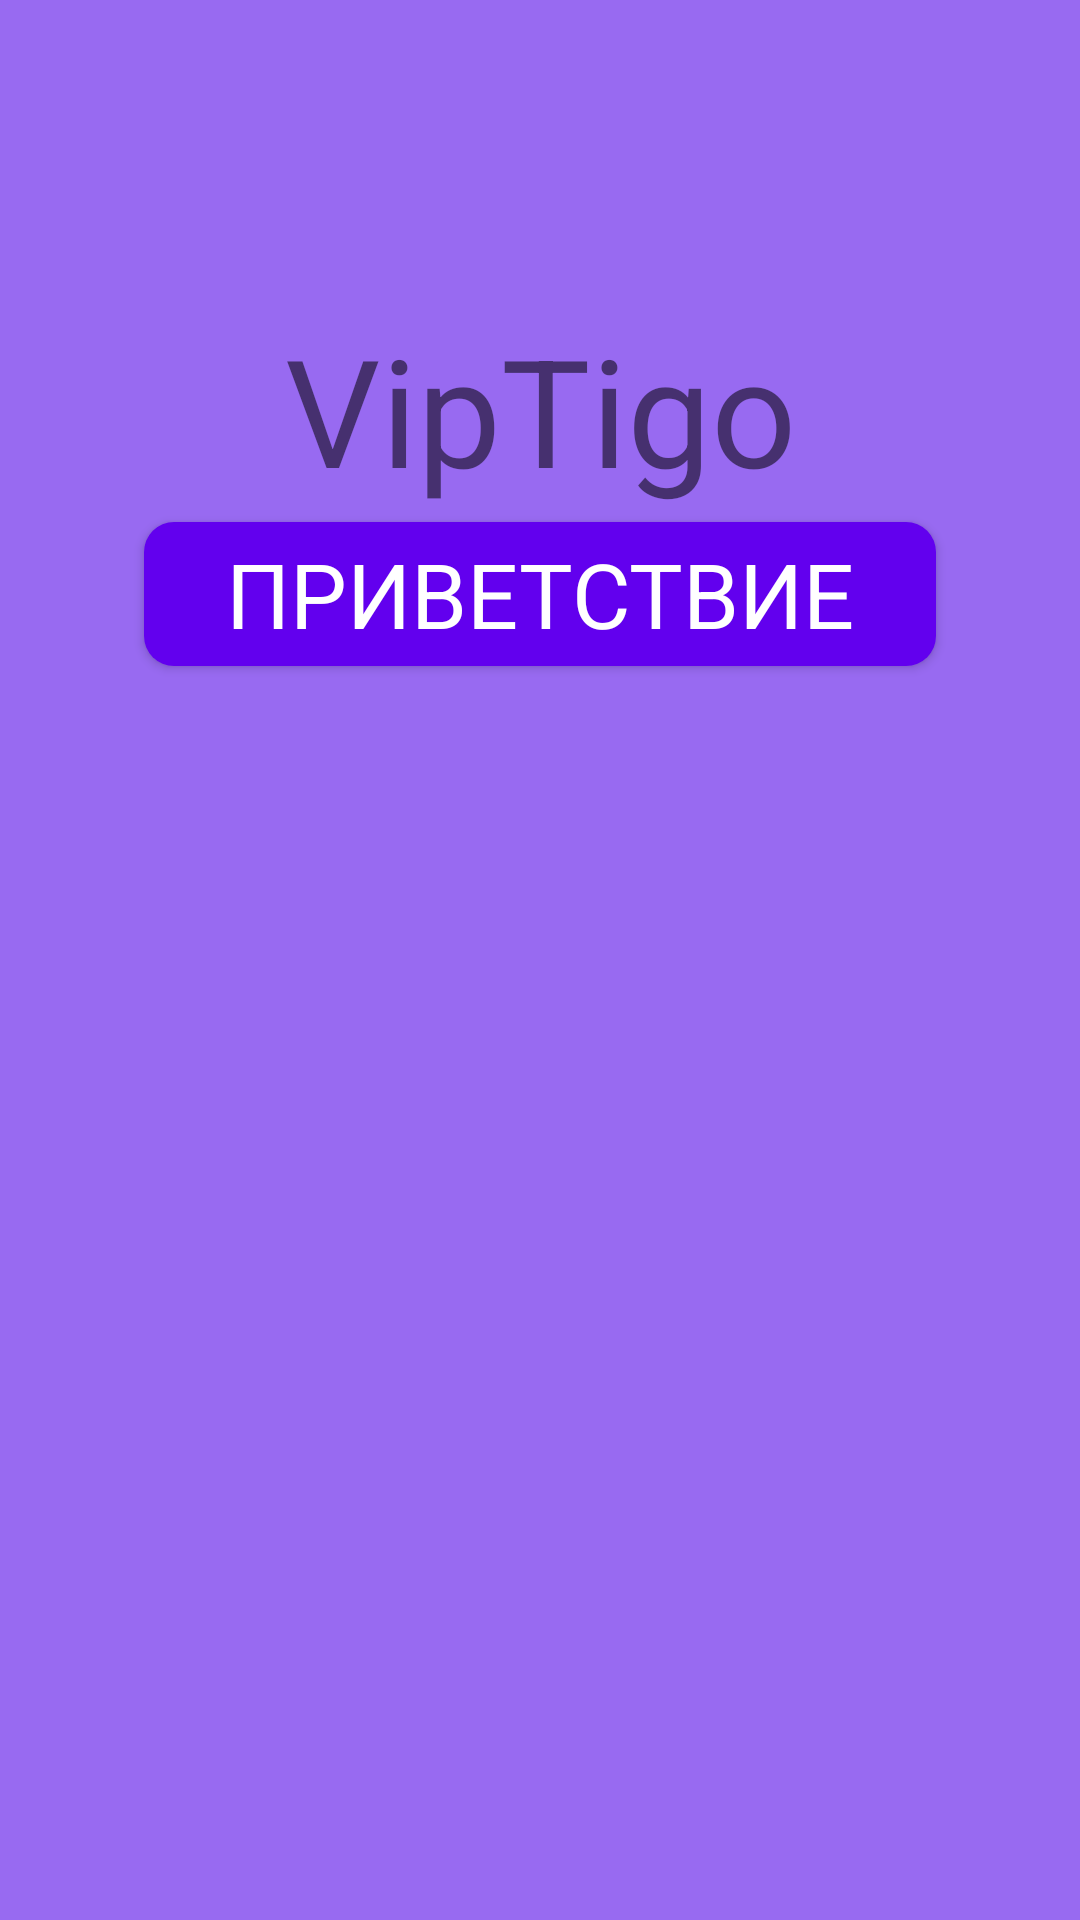

Reconstruct the res/layout file that produces this screen, plus the resources it refers to.
<!-- AndroidManifest.xml: application theme Theme.ShiftLab2021 -->
<!-- res/layout/activity_welcome.xml -->
<?xml version="1.0" encoding="utf-8"?>
<RelativeLayout xmlns:android="http://schemas.android.com/apk/res/android"
    xmlns:app="http://schemas.android.com/apk/res-auto"
    xmlns:tools="http://schemas.android.com/tools"
    android:layout_width="match_parent"
    android:layout_height="match_parent"
    android:background="@color/bgMainActivity"
    tools:context=".MainActivity">

    <TextView
        android:layout_width="match_parent"
        android:layout_height="wrap_content"
        android:layout_alignParentStart="true"
        android:layout_alignParentTop="true"
        android:layout_alignParentEnd="true"
        android:layout_marginStart="1dp"
        android:layout_marginTop="103dp"
        android:layout_marginEnd="0dp"
        android:gravity="center"
        android:text="VipTigo"
        android:textSize="50dp" />

    <Button
        android:id="@+id/btn_welcom"
        style="@android:style/Widget.Material.Button"
        android:layout_width="264dp"
        android:layout_height="wrap_content"
        android:layout_alignParentBottom="true"
        android:layout_centerHorizontal="true"
        android:layout_marginBottom="418dp"
        android:background="@drawable/btn_style"
        android:text="ПРИВЕТСТВИЕ"
        android:textAppearance="@style/TextAppearance.Compat.Notification"
        android:textColor="@color/white"
        android:textSize="30dp" />

</RelativeLayout>
<!-- resources referenced by this layout -->
<resources>
  <color name="bgMainActivity">#986AF1</color>
  <color name="white">#FFFFFFFF</color>
  <!-- drawable btn_style (drawable) -->
  <?xml version="1.0" encoding="utf-8"?>
  <selector xmlns:android="http://schemas.android.com/apk/res/android">
      <item>
          <shape android:shape="rectangle">
              <corners android:radius="10dp"></corners>
              <solid android:color="#6200ee"></solid>
          </shape>
      </item>
  </selector>
  <style name="Theme.ShiftLab2021" parent="Theme.MaterialComponents.DayNight.NoActionBar">
          <item name="cornerRadius">10dp</item>
  
          
          <item name="colorPrimary">@color/purple_500</item>
          <item name="colorPrimaryVariant">@color/purple_700</item>
          <item name="colorOnPrimary">@color/white</item>
          
          <item name="colorSecondary">@color/teal_200</item>
          <item name="colorSecondaryVariant">@color/teal_700</item>
          <item name="colorOnSecondary">@color/black</item>
          
          <item name="android:statusBarColor" tools:targetApi="l">?attr/colorPrimaryVariant</item>
          
      </style>
  <color name="purple_500">#FF6200EE</color>
  <color name="purple_700">#FF3700B3</color>
  <color name="teal_200">#FF03DAC5</color>
  <color name="teal_700">#FF018786</color>
  <color name="black">#FF000000</color>
</resources>
